Run: headless pygame with SDL's dummy video driver; simulated clock (each Clock.tick advances the game by its frame time, no real sleeping); random seed 0; keys injected as events and as key.get_pressed() state; no mouse input.
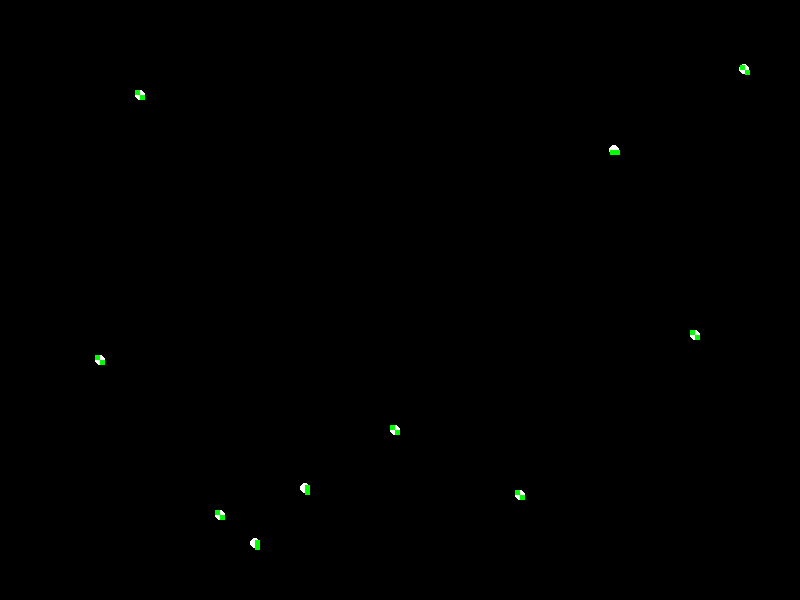
Frame 1 of 4 · flips 1–60 · no input
Frame 2 of 4 · flips 61–180 · tapped SPACE, RETURN · held RIGHT (→), D · screen unchanged from frame 1, image omitted
Frame 3 of 4 · flips 181–300 · held DOWN (↓), S · screen unchanged from frame 2, image omitted
Frame 4 of 4 · flips 301–420 · held LEFT (←), A, UP (↑), W · screen unchanged from frame 3, image omitted

The pygame program that drew these frames:

import pygame
import random
import math

# Define constants
WIDTH = 800
HEIGHT = 600
FPS = 60
ANT_SIZE = 5
ANT_SPEED = 2
PHEROMONE_DECAY = 0.1
PHEROMONE_DEPOSIT = 10
MAX_PHEROMONE = 100

# Define colors
WHITE = (255, 255, 255)
BLACK = (0, 0, 0)
GRAY = (128, 128, 128)
GREEN = (0, 255, 0)

# Initialize Pygame
pygame.init()
screen = pygame.display.set_mode((WIDTH, HEIGHT))
clock = pygame.time.Clock()

# Define the Ant class
class Ant(pygame.sprite.Sprite):
    def __init__(self, x, y):
        pygame.sprite.Sprite.__init__(self)
        self.image = pygame.Surface((ANT_SIZE, ANT_SIZE))
        self.image.fill(GRAY)
        self.rect = self.image.get_rect()
        self.rect.x = x
        self.rect.y = y
        self.direction = random.uniform(0, 2 * math.pi)
        self.pheromone_level = 0

    def update(self, pheromone_grid):
        # Move the ant
        dx = ANT_SPEED * math.cos(self.direction)
        dy = ANT_SPEED * math.sin(self.direction)
        self.rect.x += dx
        self.rect.y += dy

        # Wrap the ant around the screen if it goes off the edge
        if self.rect.x < 0:
            self.rect.x = WIDTH + self.rect.x
        elif self.rect.x > WIDTH:
            self.rect.x = self.rect.x - WIDTH
        if self.rect.y < 0:
            self.rect.y = HEIGHT + self.rect.y
        elif self.rect.y > HEIGHT:
            self.rect.y = self.rect.y - HEIGHT

        # Deposit pheromone
        x = self.rect.x // ANT_SIZE
        y = self.rect.y // ANT_SIZE
        self.pheromone_level += PHEROMONE_DEPOSIT
        pheromone_grid[x][y] = min(MAX_PHEROMONE, pheromone_grid[x][y] + self.pheromone_level)

        # Follow pheromone trail
        neighbors = []
        for i in range(-1, 2):
            for j in range(-1, 2):
                if i == 0 and j == 0:
                    continue
                nx = (x + i) % (WIDTH // ANT_SIZE)
                ny = (y + j) % (HEIGHT // ANT_SIZE)
                neighbors.append((nx, ny, pheromone_grid[nx][ny]))
        neighbors.sort(key=lambda x: -x[2])
        if neighbors:
            nx, ny, _ = neighbors[0]
            dx = nx * ANT_SIZE - self.rect.x
            dy = ny * ANT_SIZE - self.rect.y
            self.direction = math.atan2(dy, dx)

        # Decay pheromone trail
        self.pheromone_level -= PHEROMONE_DECAY
        if self.pheromone_level < 0:
            self.pheromone_level = 0
        pheromone_grid[x][y] = min(MAX_PHEROMONE, pheromone_grid[x][y] +self.pheromone_level)
         # Draw the ant
    def draw(self, screen):
        pygame.draw.circle(screen, WHITE, (self.rect.x, self.rect.y), ANT_SIZE)
def main():
    # Create the pheromone grid
    pheromone_grid = [[0 for _ in range(HEIGHT // ANT_SIZE)] for _ in range(WIDTH // ANT_SIZE)]
    # Create the ants
    ants = []
    for i in range(10):
        x = random.randint(0, WIDTH)
        y = random.randint(0, HEIGHT)
        ant = Ant(x, y)
        ants.append(ant)

    # Start the main loop
    running = True
    while running:
        # Handle events
        for event in pygame.event.get():
            if event.type == pygame.QUIT:
                running = False

        # Update the ants
        for ant in ants:
            ant.update(pheromone_grid)

        # Draw the ants and pheromone trail
        screen.fill(BLACK)
        for ant in ants:
            ant.draw(screen)
        for x in range(WIDTH // ANT_SIZE):
            for y in range(HEIGHT // ANT_SIZE):
                level = pheromone_grid[x][y]
                if level > 0:
                    alpha = min(255, level * 2)
                    color = GREEN + (alpha,)
                    rect = pygame.Rect(x * ANT_SIZE, y * ANT_SIZE, ANT_SIZE, ANT_SIZE)
                    pygame.draw.rect(screen, color, rect)

        # Update the display
        pygame.display.flip()
        

        # Wait for the next frame
        clock.tick(FPS)

main()
